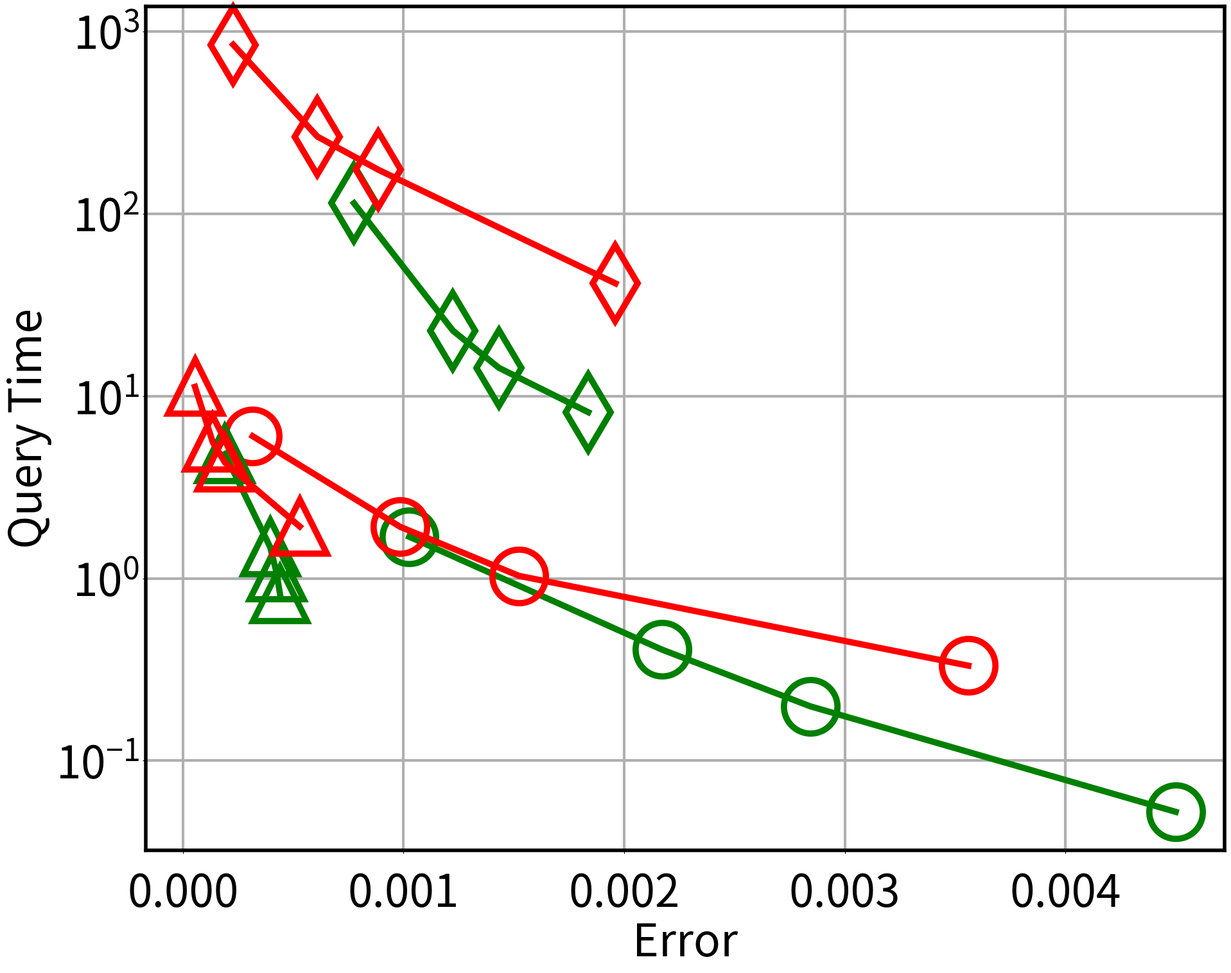
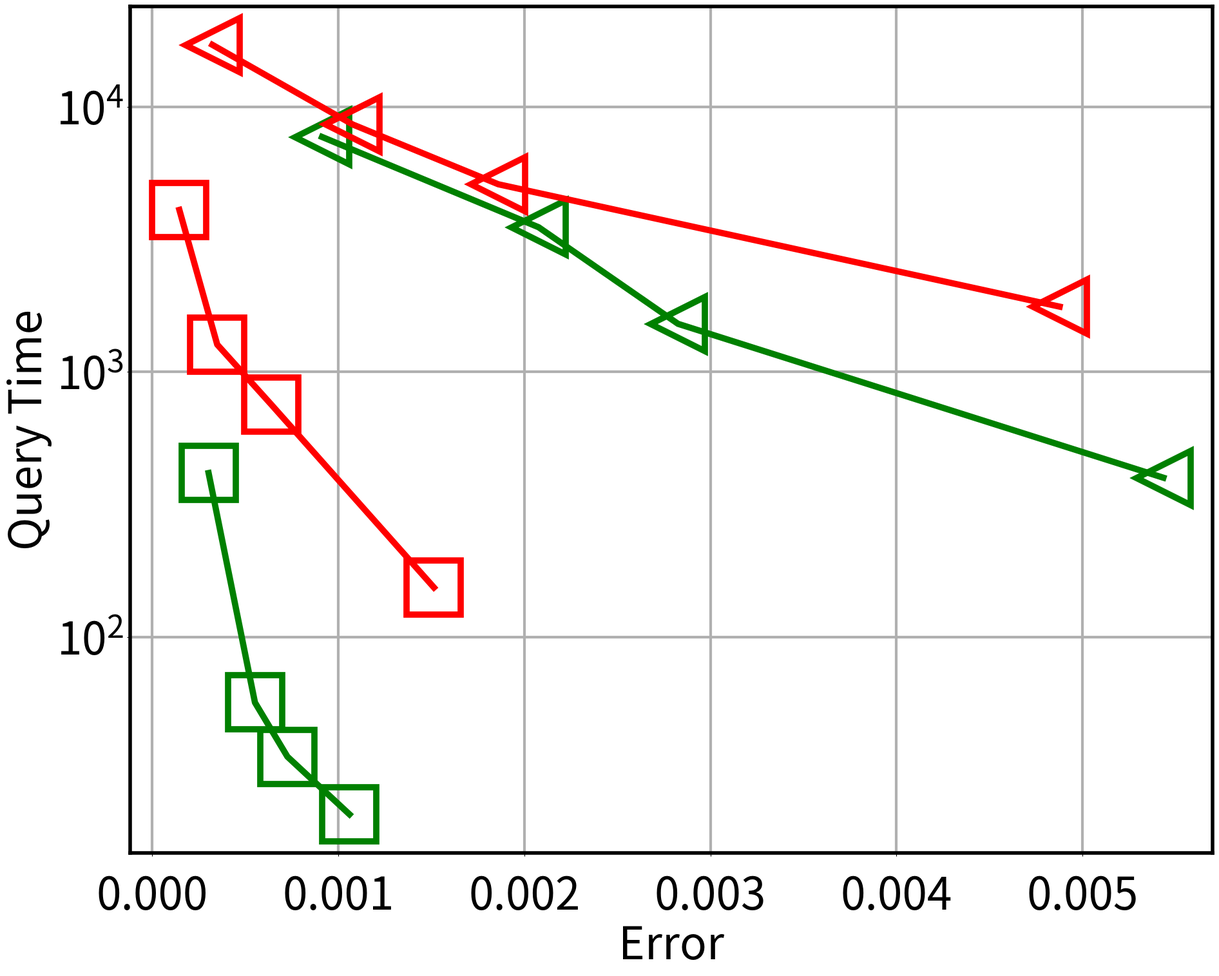
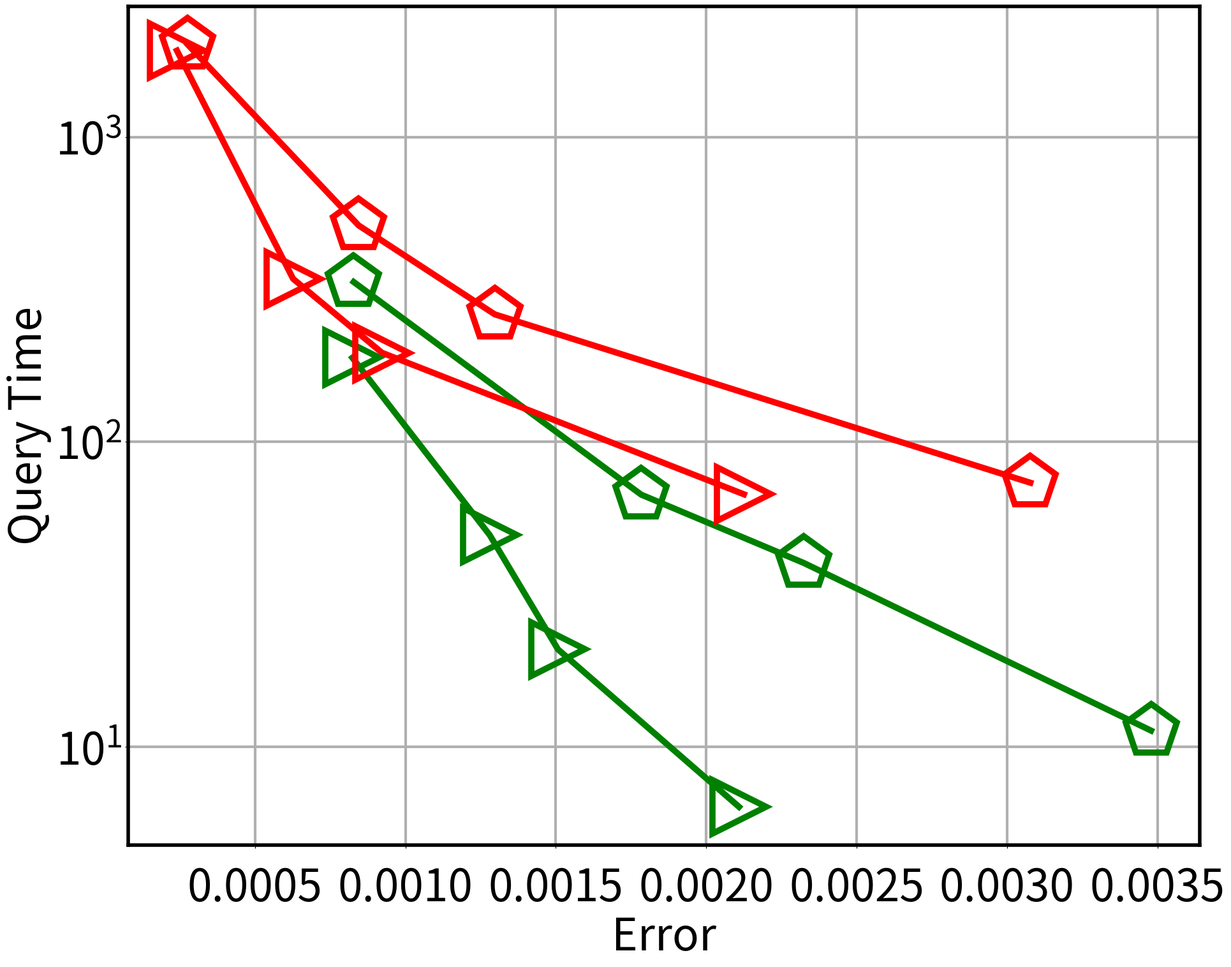
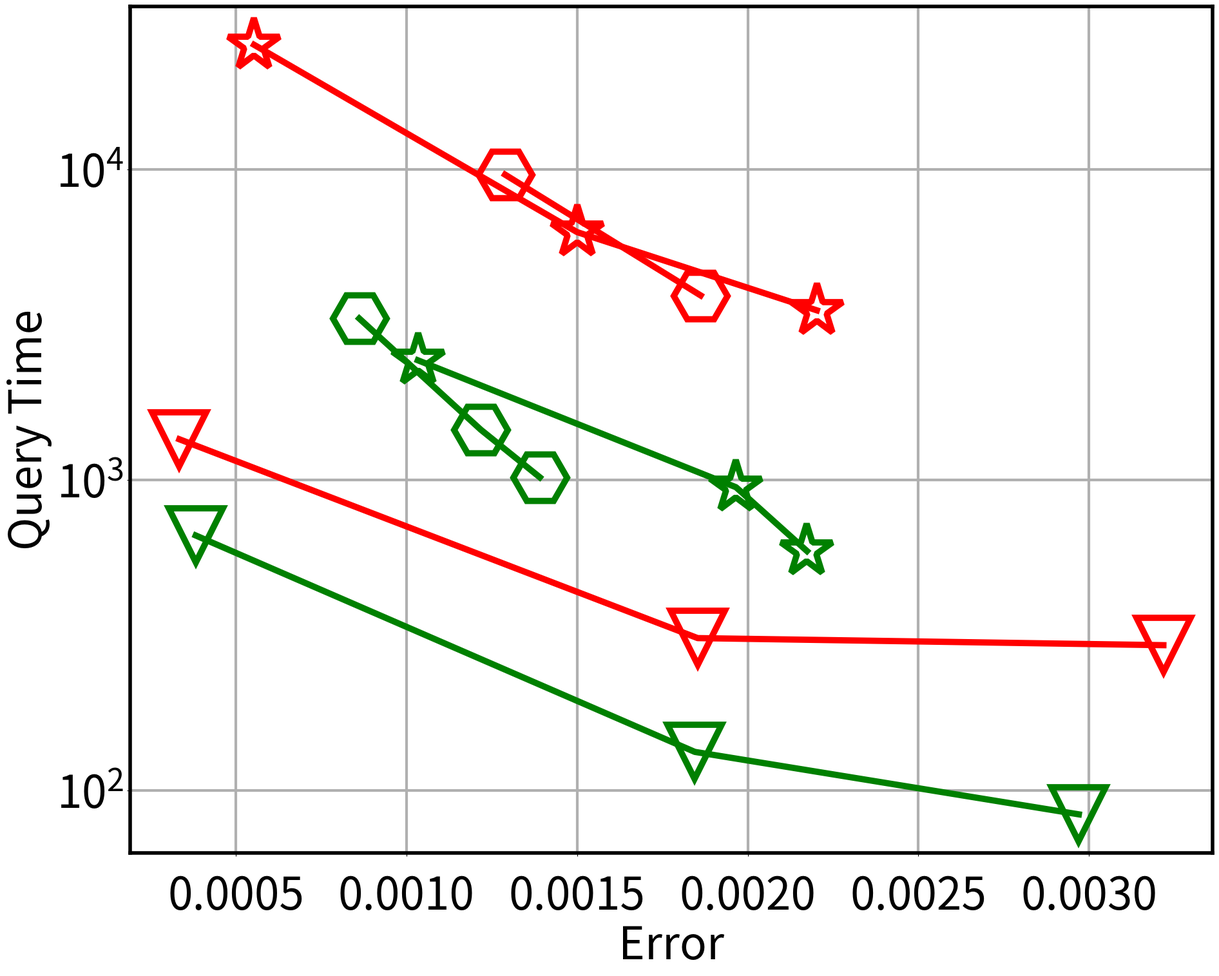

Python code for these plots, in order:
import matplotlib.pyplot as plt
import time
from matplotlib.path import Path
import matplotlib.patches as patches
import numpy as np

small_graph = ["CG", "WV", "EN"]
middle_graph = ["SD", "ND", "DB", "WF"]
large_graph = ["CP", "LJ", "WZ"]

wi = {
    "CG": [
        [0.00449917, 0.00284317, 0.00217097, 0.00102582, ], [0.052363, 0.198675, 0.406707, 1.69186]
    ],
    "WV": [
        [0.000440174, 0.000423985, 0.000395695, 0.000190708], [0.819112, 1.08013, 1.48262, 4.81747]
    ],
    "EN": [
        [0.00183704, 0.00143154, 0.00122406, 0.000775305], [8.1644, 14.3147, 22.8516, 114.461]
    ],
    "SD": [
        [0.00105987, 0.000726146, 0.000551717, 0.000302547], [21.4206, 35.3529, 56.5899, 415.191]
    ],
    "DB": [
        [0.00347884, 0.00232365, 0.00178392, 0.000828132], [11.2928, 40.1119, 67.1632, 334.995]
    ],
    "WF": [
        [0.00210915, 0.00150723, 0.00128051, 0.000823873], [6.34813, 20.8705, 49.4709, 188.931]
    ],
    "ND": [
        [0.00543428, 0.00282578, 0.00207667, 0.000912021], [398.763, 1517.3, 3510.1, 7693.27]
    ],
    "CP": [
        [0.00297002, 0.00184477, 0.000382457], [83.9347, 133.347, 662.896]
    ],
    "LJ": [
        [0.00139074, 0.00121773, 0.000861637], [1019.93, 1451.49, 3308.74]
    ],
    "WZ": [
        [0.00217345, 0.00196557, 0.00103328], [590.601, 947.564, 2427.83]
    ],
}
wio = {
    "CG": [
        [0.00355959, 0.00152336, 0.000984263, 0.000316161], [0.332058, 1.03258, 1.91971, 6.03146]
    ],
    "WV": [
        [0.00052927, 0.000190848, 0.000135659, 5.47E-05], [1.92754, 4.31528, 5.57539, 11.2538]
    ],
    "EN": [
        [0.00196038, 0.000885948, 0.000609511, 0.000227975], [41.5582, 174.635, 265.617, 848.629]
    ],
    "SD": [
        [0.00151364, 0.000638075, 0.000348884, 0.000145408], [153.68, 754.595, 1267.58, 4081.69]
    ],
    "DB": [
        [0.00307763, 0.00129739, 0.000844515, 0.000276002], [73.488, 262.201, 513.627, 2016.53]
    ],
    "WF": [
        [0.00212547, 0.000922187, 0.000626776, 0.000240612], [67.3416, 196.226, 343.099, 1923.5]
    ],
    "ND": [
        [0.00487675, 0.0018597, 0.00107706, 0.000322551], [1761.79, 5100.14, 8572.31, 17125.7]
    ],
    "CP": [
        [0.00321772, 0.00185315, 0.00033454], [294.017, 309.831, 1352.01]
    ],
    "LJ": [
        [0.00186194, 0.00128889], [3924.91, 9606.96]
    ],
    "WZ": [
        [0.00220238, 0.00149994, 0.000553488], [3514.8, 6275.13, 25142]
    ]}


algo_dic = {"wi": wi, "wio": wio}

small_marker = ['o', '^', 'd']
middle_marker1 = ['s', '<']
middle_marker2 = ['p', '>']
large_marker = ['v', 'H', '*']
total_marker = ['o', '^', 'd', 's', '<', 'p', '>', 'v', 'H', '*']


def plot_simrank_fig13(simrank_file, title_p):
    xlabel = 'Error'
    ylabel = 'Query Time'
    title = "Fig13_" + title_p
    savedpath = './'

    fontsize = 50
    plt.figure(figsize=(24, 18))
    
    plt.xlabel(xlabel, fontsize=fontsize)  # , labelpad=15
    plt.ylabel(ylabel, fontsize=fontsize)  # , labelpad=15


    # plt.tick_params(labelsize=fontsize)  #
    plt.yticks(size=fontsize)
    plt.xticks(size=fontsize)
    plt.tick_params(axis='x', pad=20)


    plt.subplots_adjust(bottom=0.15)
    plt.subplots_adjust(left=0.20)
    
    ax = plt.gca()
    ax_width = 4
    ax.spines['bottom'].set_linewidth(ax_width)
    ax.spines['left'].set_linewidth(ax_width)
    ax.spines['right'].set_linewidth(ax_width)
    ax.spines['top'].set_linewidth(ax_width)

    plt.yscale('log')

    plt.grid(linewidth=3)
    
    plt.tick_params(axis="y", which="minor", direction="in", width=0, length=0, pad=3, labelsize=0)
    lineweight = 7.0
    markersize = 60
    marker_w = 7

    marker = ['o', 'o', 'o']
    if (title_p == 'Small'):
        marker = small_marker
    elif (title_p == 'Middle1'):
        marker = middle_marker1
    elif (title_p == 'Middle2'):
        marker = middle_marker2
    elif (title_p == 'Large'):
        marker = large_marker

    for i in range(len(simrank_file)):
        filename = simrank_file[i]
        for algoname in algo_dic.keys():
            algo_data = algo_dic[algoname][filename]
            t_s = time.time()

            xdata = algo_data[0]
            ydata = algo_data[1]
            if (len(xdata) == 0): continue

            xdata1, ydata1, xdata2, ydata2, xdata3, ydata3 = [], [], [], [], [], []
            if (len(algo_data) == 3):
                for ai in range(len(algo_data[2])):
                    if (algo_data[2][ai] == 0):
                        xdata1.append(xdata[ai])
                        ydata1.append(ydata[ai])
                    elif (algo_data[2][ai] == 1):
                        xdata2.append(xdata[ai])
                        ydata2.append(ydata[ai])
                    else:
                        xdata3.append(xdata[ai])
                        ydata3.append(ydata[ai])
            elif (len(algo_data) == 2):
                xdata1 = xdata
                ydata1 = ydata

            if (algoname == 'wi'):
                plt.plot(xdata, ydata, color="green", marker='', linestyle='-', linewidth=lineweight, label=algoname)
                if (len(xdata1) != 0):
                    plt.plot(xdata1, ydata1, color="green", marker=marker[i], linestyle='', linewidth=lineweight,
                             label=algoname, markersize=markersize, markerfacecolor='none', markeredgewidth=marker_w,
                             clip_on=False)
                if (len(xdata2) != 0):
                    plt.plot(xdata2, ydata2, color="green", marker=marker[i], linestyle='', linewidth=lineweight,
                             fillstyle='left',
                             label=algoname, markersize=markersize, markeredgewidth=marker_w, clip_on=False)
                if (len(xdata3) != 0):
                    plt.plot(xdata3, ydata3, color="green", marker=marker[i], linestyle='', linewidth=lineweight,
                             fillstyle='full',
                             label=algoname, markersize=markersize, markeredgewidth=marker_w, clip_on=False)
            elif (algoname == 'wio'):
                plt.plot(xdata, ydata, color="red", marker='', linestyle='-', linewidth=lineweight, label=algoname)
                if (len(xdata1) != 0):
                    plt.plot(xdata1, ydata1, color="red", marker=marker[i], linestyle='', linewidth=lineweight,
                             label=algoname,
                             markersize=markersize, markerfacecolor='none', markeredgewidth=marker_w, clip_on=False)
                if (len(xdata2) != 0):
                    plt.plot(xdata2, ydata2, color="red", marker=marker[i], linestyle='', linewidth=lineweight,
                             label=algoname, fillstyle='left',
                             markersize=markersize, markeredgewidth=marker_w, clip_on=False)
                if (len(xdata3) != 0):
                    plt.plot(xdata3, ydata3, color="red", marker=marker[i], linestyle='', linewidth=lineweight,
                             fillstyle='full',
                             label=algoname, markersize=markersize, markeredgewidth=marker_w, clip_on=False)
            else:
                continue
            print(f"The result graph {filename} of the {algoname} has been drawn, cost {time.time() - t_s}s")

    t_s = time.time()
    print("Saving the data graph...")
    f = plt.gcf()
    respath = savedpath + "{}.png".format(title)
    f.savefig(respath)
    f.clear()
    print(f"Data graph saved to {respath}, cost {time.time() - t_s}s")


if __name__ == "__main__":
    # Draw merge image
    plot_simrank_fig13(small_graph, 'Small')
    plot_simrank_fig13(middle_graph[:2], 'Middle1')
    plot_simrank_fig13(middle_graph[2:], 'Middle2')
    plot_simrank_fig13(large_graph, 'Large')
